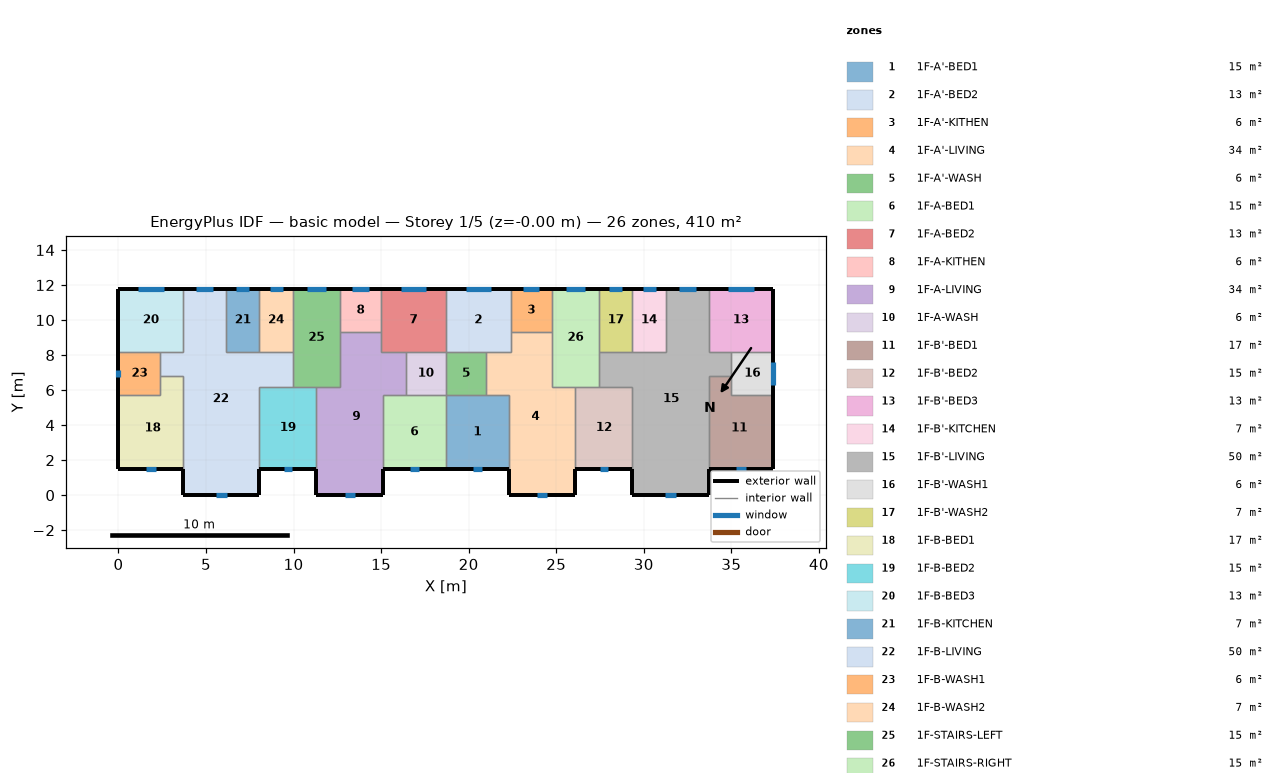
=== STOREY PLAN SPEC (per zone: floor XY polygon, exterior-wall plan segments, windows/doors) ===
zone 1: 1F-A'-BED1  (15.1 m²)
  floor: (22.30, 5.70) (22.30, 1.50) (18.70, 1.50) (18.70, 5.70)
  exterior wall: (18.70, 1.50) – (22.30, 1.50)  [3.6 m]
    window: (20.23, 1.50) – (20.77, 1.50)  [0.8 m²]
  interior walls: 4
zone 2: 1F-A'-BED2  (13.3 m²)
  floor: (22.40, 11.80) (22.40, 8.20) (18.70, 8.20) (18.70, 11.80)
  exterior wall: (22.40, 11.80) – (18.70, 11.80)  [3.7 m]
    window: (21.28, 11.80) – (19.82, 11.80)  [2.2 m²]
  interior walls: 5
zone 3: 1F-A'-KITHEN  (5.9 m²)
  floor: (22.40, 11.80) (24.75, 11.80) (24.75, 9.31) (22.40, 9.31)
  exterior wall: (24.75, 11.80) – (22.40, 11.80)  [2.3 m]
    window: (24.04, 11.80) – (23.11, 11.80)  [1.4 m²]
  interior walls: 3
zone 4: 1F-A'-LIVING  (34.3 m²)
  floor: (24.75, 9.31) (24.75, 6.20) (26.10, 6.20) (26.10, 0.00) (22.30, 0.00) (22.30, 5.70) (21.00, 5.70) (21.00, 8.20) (22.40, 8.20) (22.40, 9.31)
  exterior wall: (22.30, 1.50) – (22.30, 0.00)  [1.5 m]
  exterior wall: (26.10, 0.00) – (26.10, 1.50)  [1.5 m]
  exterior wall: (22.30, 0.00) – (26.10, 0.00)  [3.8 m]
    window: (23.91, 0.00) – (24.49, 0.00)  [0.9 m²]
  interior walls: 9
zone 5: 1F-A'-WASH  (5.7 m²)
  floor: (21.00, 8.20) (21.00, 5.70) (18.70, 5.70) (18.70, 8.20)
  interior walls: 4
zone 6: 1F-A-BED1  (15.1 m²)
  floor: (18.70, 5.70) (18.70, 1.50) (15.10, 1.50) (15.10, 5.70)
  exterior wall: (15.10, 1.50) – (18.70, 1.50)  [3.6 m]
    window: (16.63, 1.50) – (17.17, 1.50)  [0.8 m²]
  interior walls: 4
zone 7: 1F-A-BED2  (13.3 m²)
  floor: (15.00, 11.80) (18.70, 11.80) (18.70, 8.20) (15.00, 8.20)
  exterior wall: (18.70, 11.80) – (15.00, 11.80)  [3.7 m]
    window: (17.58, 11.80) – (16.12, 11.80)  [2.2 m²]
  interior walls: 5
zone 8: 1F-A-KITHEN  (5.9 m²)
  floor: (12.65, 11.80) (15.00, 11.80) (15.00, 9.31) (12.65, 9.31)
  exterior wall: (15.00, 11.80) – (12.65, 11.80)  [2.3 m]
    window: (14.29, 11.80) – (13.36, 11.80)  [1.4 m²]
  interior walls: 3
zone 9: 1F-A-LIVING  (34.3 m²)
  floor: (15.00, 9.31) (15.00, 8.20) (16.40, 8.20) (16.40, 5.70) (15.10, 5.70) (15.10, 0.00) (11.30, 0.00) (11.30, 6.20) (12.65, 6.20) (12.65, 9.31)
  exterior wall: (11.30, 1.50) – (11.30, 0.00)  [1.5 m]
  exterior wall: (15.10, 0.00) – (15.10, 1.50)  [1.5 m]
  exterior wall: (11.30, 0.00) – (15.10, 0.00)  [3.8 m]
    window: (12.91, 0.00) – (13.49, 0.00)  [0.9 m²]
  interior walls: 9
zone 10: 1F-A-WASH  (5.7 m²)
  floor: (16.40, 8.20) (18.70, 8.20) (18.70, 5.70) (16.40, 5.70)
  interior walls: 4
zone 11: 1F-B'-BED1  (17.0 m²)
  floor: (35.00, 6.80) (35.00, 5.70) (37.40, 5.70) (37.40, 1.50) (33.70, 1.50) (33.70, 6.80)
  exterior wall: (33.70, 1.50) – (37.40, 1.50)  [3.7 m]
    window: (35.27, 1.50) – (35.83, 1.50)  [0.8 m²]
  exterior wall: (37.40, 1.50) – (37.40, 5.70)  [4.2 m]
  interior walls: 4
zone 12: 1F-B'-BED2  (15.3 m²)
  floor: (29.35, 6.20) (29.35, 1.50) (26.10, 1.50) (26.10, 6.20)
  exterior wall: (26.10, 1.50) – (29.35, 1.50)  [3.3 m]
    window: (27.48, 1.50) – (27.97, 1.50)  [0.7 m²]
  interior walls: 4
zone 13: 1F-B'-BED3  (13.3 m²)
  floor: (33.70, 11.80) (37.40, 11.80) (37.40, 8.20) (33.70, 8.20)
  exterior wall: (37.40, 8.20) – (37.40, 11.80)  [3.6 m]
  exterior wall: (37.40, 11.80) – (33.70, 11.80)  [3.7 m]
    window: (36.28, 11.80) – (34.82, 11.80)  [2.2 m²]
  interior walls: 3
zone 14: 1F-B'-KITCHEN  (6.8 m²)
  floor: (31.25, 11.80) (31.25, 8.20) (29.35, 8.20) (29.35, 11.80)
  exterior wall: (31.25, 11.80) – (29.35, 11.80)  [1.9 m]
    window: (30.67, 11.80) – (29.93, 11.80)  [1.1 m²]
  interior walls: 3
zone 15: 1F-B'-LIVING  (50.1 m²)
  floor: (33.70, 11.80) (33.70, 8.20) (35.00, 8.20) (35.00, 6.80) (33.70, 6.80) (33.70, 0.00) (29.35, 0.00) (29.35, 6.20) (27.45, 6.20) (27.45, 8.20) (31.25, 8.20) (31.25, 11.80)
  exterior wall: (29.35, 1.50) – (29.35, 0.00)  [1.5 m]
  exterior wall: (33.70, 11.80) – (31.25, 11.80)  [2.5 m]
    window: (32.96, 11.80) – (31.99, 11.80)  [1.4 m²]
  exterior wall: (33.70, 0.00) – (33.70, 1.50)  [1.5 m]
  exterior wall: (29.35, 0.00) – (33.70, 0.00)  [4.4 m]
    window: (31.19, 0.00) – (31.86, 0.00)  [1.0 m²]
  interior walls: 11
zone 16: 1F-B'-WASH1  (6.0 m²)
  floor: (35.00, 8.20) (37.40, 8.20) (37.40, 5.70) (35.00, 5.70)
  exterior wall: (37.40, 5.70) – (37.40, 8.20)  [2.5 m]
    window: (37.40, 6.27) – (37.40, 7.63)  [2.0 m²]
  interior walls: 4
zone 17: 1F-B'-WASH2  (6.8 m²)
  floor: (29.35, 11.80) (29.35, 8.20) (27.45, 8.20) (27.45, 11.80)
  exterior wall: (29.35, 11.80) – (27.45, 11.80)  [1.9 m]
    window: (28.77, 11.80) – (28.03, 11.80)  [1.1 m²]
  interior walls: 3
zone 18: 1F-B-BED1  (17.0 m²)
  floor: (3.70, 6.80) (3.70, 1.50) (0.00, 1.50) (0.00, 5.70) (2.40, 5.70) (2.40, 6.80)
  exterior wall: (0.00, 1.50) – (3.70, 1.50)  [3.7 m]
    window: (1.57, 1.50) – (2.13, 1.50)  [0.8 m²]
  exterior wall: (0.00, 5.70) – (0.00, 1.50)  [4.2 m]
  interior walls: 4
zone 19: 1F-B-BED2  (15.3 m²)
  floor: (11.30, 6.20) (11.30, 1.50) (8.05, 1.50) (8.05, 6.20)
  exterior wall: (8.05, 1.50) – (11.30, 1.50)  [3.3 m]
    window: (9.43, 1.50) – (9.92, 1.50)  [0.7 m²]
  interior walls: 4
zone 20: 1F-B-BED3  (13.3 m²)
  floor: (3.70, 11.80) (3.70, 8.20) (0.00, 8.20) (0.00, 11.80)
  exterior wall: (3.70, 11.80) – (0.00, 11.80)  [3.7 m]
    window: (2.58, 11.80) – (1.12, 11.80)  [2.2 m²]
  exterior wall: (0.00, 11.80) – (0.00, 8.20)  [3.6 m]
  interior walls: 3
zone 21: 1F-B-KITCHEN  (6.8 m²)
  floor: (6.15, 11.80) (8.05, 11.80) (8.05, 8.20) (6.15, 8.20)
  exterior wall: (8.05, 11.80) – (6.15, 11.80)  [1.9 m]
    window: (7.47, 11.80) – (6.73, 11.80)  [1.1 m²]
  interior walls: 3
zone 22: 1F-B-LIVING  (50.1 m²)
  floor: (3.70, 11.80) (6.15, 11.80) (6.15, 8.20) (9.95, 8.20) (9.95, 6.20) (8.05, 6.20) (8.05, 0.00) (3.70, 0.00) (3.70, 6.80) (2.40, 6.80) (2.40, 8.20) (3.70, 8.20)
  exterior wall: (6.15, 11.80) – (3.70, 11.80)  [2.5 m]
    window: (5.41, 11.80) – (4.44, 11.80)  [1.4 m²]
  exterior wall: (8.05, 0.00) – (8.05, 1.50)  [1.5 m]
  exterior wall: (3.70, 0.00) – (8.05, 0.00)  [4.3 m]
    window: (5.54, 0.00) – (6.21, 0.00)  [1.0 m²]
  exterior wall: (3.70, 1.50) – (3.70, 0.00)  [1.5 m]
  interior walls: 11
zone 23: 1F-B-WASH1  (6.0 m²)
  floor: (2.40, 8.20) (2.40, 5.70) (0.00, 5.70) (0.00, 8.20)
  exterior wall: (0.00, 8.20) – (0.00, 5.70)  [2.5 m]
    window: (0.00, 7.16) – (0.00, 6.74)  [0.6 m²]
  interior walls: 4
zone 24: 1F-B-WASH2  (6.8 m²)
  floor: (8.05, 11.80) (9.95, 11.80) (9.95, 8.20) (8.05, 8.20)
  exterior wall: (9.95, 11.80) – (8.05, 11.80)  [1.9 m]
    window: (9.37, 11.80) – (8.63, 11.80)  [1.1 m²]
  interior walls: 3
zone 25: 1F-STAIRS-LEFT  (15.1 m²)
  floor: (9.95, 11.80) (12.65, 11.80) (12.65, 6.20) (9.95, 6.20)
  exterior wall: (12.65, 11.80) – (9.95, 11.80)  [2.7 m]
    window: (11.83, 11.80) – (10.77, 11.80)  [1.6 m²]
  interior walls: 6
zone 26: 1F-STAIRS-RIGHT  (15.1 m²)
  floor: (27.45, 11.80) (27.45, 6.20) (24.75, 6.20) (24.75, 11.80)
  exterior wall: (27.45, 11.80) – (24.75, 11.80)  [2.7 m]
    window: (26.63, 11.80) – (25.57, 11.80)  [1.6 m²]
  interior walls: 6

=== DERIVED (storey summary) ===
Building: basic model
Storey: 1 of 5  (floor level z = -0.00 m)
Storey gross floor area: 409.7 m²
Zones on this storey: 26
  - 1F-A'-BED1: floor 15.1 m²; exterior wall 3.6 m (10.8 m²); 1 window(s) 0.8 m²; WWR 7.6%
  - 1F-A'-BED2: floor 13.3 m²; exterior wall 3.7 m (11.1 m²); 1 window(s) 2.2 m²; WWR 19.6%
  - 1F-A'-KITHEN: floor 5.9 m²; exterior wall 2.3 m (7.0 m²); 1 window(s) 1.4 m²; WWR 19.6%
  - 1F-A'-LIVING: floor 34.3 m²; exterior wall 6.8 m (20.4 m²); 1 window(s) 0.9 m²; WWR 4.2%
  - 1F-A'-WASH: floor 5.7 m²
  - 1F-A-BED1: floor 15.1 m²; exterior wall 3.6 m (10.8 m²); 1 window(s) 0.8 m²; WWR 7.6%
  - 1F-A-BED2: floor 13.3 m²; exterior wall 3.7 m (11.1 m²); 1 window(s) 2.2 m²; WWR 19.6%
  - 1F-A-KITHEN: floor 5.9 m²; exterior wall 2.3 m (7.0 m²); 1 window(s) 1.4 m²; WWR 19.6%
  - 1F-A-LIVING: floor 34.3 m²; exterior wall 6.8 m (20.4 m²); 1 window(s) 0.9 m²; WWR 4.2%
  - 1F-A-WASH: floor 5.7 m²
  - 1F-B'-BED1: floor 17.0 m²; exterior wall 7.9 m (23.7 m²); 1 window(s) 0.8 m²; WWR 3.6%
  - 1F-B'-BED2: floor 15.3 m²; exterior wall 3.3 m (9.8 m²); 1 window(s) 0.7 m²; WWR 7.6%
  - 1F-B'-BED3: floor 13.3 m²; exterior wall 7.3 m (21.9 m²); 1 window(s) 2.2 m²; WWR 9.9%
  - 1F-B'-KITCHEN: floor 6.8 m²; exterior wall 1.9 m (5.7 m²); 1 window(s) 1.1 m²; WWR 19.6%
  - 1F-B'-LIVING: floor 50.1 m²; exterior wall 9.8 m (29.4 m²); 2 window(s) 2.4 m²; WWR 8.3%
  - 1F-B'-WASH1: floor 6.0 m²; exterior wall 2.5 m (7.5 m²); 1 window(s) 2.0 m²; WWR 27.1%
  - 1F-B'-WASH2: floor 6.8 m²; exterior wall 1.9 m (5.7 m²); 1 window(s) 1.1 m²; WWR 19.6%
  - 1F-B-BED1: floor 17.0 m²; exterior wall 7.9 m (23.7 m²); 1 window(s) 0.8 m²; WWR 3.6%
  - 1F-B-BED2: floor 15.3 m²; exterior wall 3.3 m (9.8 m²); 1 window(s) 0.7 m²; WWR 7.6%
  - 1F-B-BED3: floor 13.3 m²; exterior wall 7.3 m (21.9 m²); 1 window(s) 2.2 m²; WWR 9.9%
  - 1F-B-KITCHEN: floor 6.8 m²; exterior wall 1.9 m (5.7 m²); 1 window(s) 1.1 m²; WWR 19.6%
  - 1F-B-LIVING: floor 50.1 m²; exterior wall 9.8 m (29.4 m²); 2 window(s) 2.4 m²; WWR 8.3%
  - 1F-B-WASH1: floor 6.0 m²; exterior wall 2.5 m (7.5 m²); 1 window(s) 0.6 m²; WWR 8.6%
  - 1F-B-WASH2: floor 6.8 m²; exterior wall 1.9 m (5.7 m²); 1 window(s) 1.1 m²; WWR 19.6%
  - 1F-STAIRS-LEFT: floor 15.1 m²; exterior wall 2.7 m (8.1 m²); 1 window(s) 1.6 m²; WWR 19.6%
  - 1F-STAIRS-RIGHT: floor 15.1 m²; exterior wall 2.7 m (8.1 m²); 1 window(s) 1.6 m²; WWR 19.6%
Zone adjacency (shared interzone walls):
  - 1F-A'-BED1 ↔ 1F-A'-LIVING
  - 1F-A'-BED1 ↔ 1F-A'-WASH
  - 1F-A'-BED1 ↔ 1F-A-BED1
  - 1F-A'-BED2 ↔ 1F-A'-KITHEN
  - 1F-A'-BED2 ↔ 1F-A'-LIVING
  - 1F-A'-BED2 ↔ 1F-A'-WASH
  - 1F-A'-BED2 ↔ 1F-A-BED2
  - 1F-A'-KITHEN ↔ 1F-A'-LIVING
  - 1F-A'-KITHEN ↔ 1F-STAIRS-RIGHT
  - 1F-A'-LIVING ↔ 1F-A'-WASH
  - 1F-A'-LIVING ↔ 1F-B'-BED2
  - 1F-A'-LIVING ↔ 1F-STAIRS-RIGHT
  - 1F-A'-WASH ↔ 1F-A-WASH
  - 1F-A-BED1 ↔ 1F-A-LIVING
  - 1F-A-BED1 ↔ 1F-A-WASH
  - 1F-A-BED2 ↔ 1F-A-KITHEN
  - 1F-A-BED2 ↔ 1F-A-LIVING
  - 1F-A-BED2 ↔ 1F-A-WASH
  - 1F-A-KITHEN ↔ 1F-A-LIVING
  - 1F-A-KITHEN ↔ 1F-STAIRS-LEFT
  - 1F-A-LIVING ↔ 1F-A-WASH
  - 1F-A-LIVING ↔ 1F-B-BED2
  - 1F-A-LIVING ↔ 1F-STAIRS-LEFT
  - 1F-B'-BED1 ↔ 1F-B'-LIVING
  - 1F-B'-BED1 ↔ 1F-B'-WASH1
  - 1F-B'-BED2 ↔ 1F-B'-LIVING
  - 1F-B'-BED2 ↔ 1F-STAIRS-RIGHT
  - 1F-B'-BED3 ↔ 1F-B'-LIVING
  - 1F-B'-BED3 ↔ 1F-B'-WASH1
  - 1F-B'-KITCHEN ↔ 1F-B'-LIVING
  - 1F-B'-KITCHEN ↔ 1F-B'-WASH2
  - 1F-B'-LIVING ↔ 1F-B'-WASH1
  - 1F-B'-LIVING ↔ 1F-B'-WASH2
  - 1F-B'-LIVING ↔ 1F-STAIRS-RIGHT
  - 1F-B'-WASH2 ↔ 1F-STAIRS-RIGHT
  - 1F-B-BED1 ↔ 1F-B-LIVING
  - 1F-B-BED1 ↔ 1F-B-WASH1
  - 1F-B-BED2 ↔ 1F-B-LIVING
  - 1F-B-BED2 ↔ 1F-STAIRS-LEFT
  - 1F-B-BED3 ↔ 1F-B-LIVING
  - 1F-B-BED3 ↔ 1F-B-WASH1
  - 1F-B-KITCHEN ↔ 1F-B-LIVING
  - 1F-B-KITCHEN ↔ 1F-B-WASH2
  - 1F-B-LIVING ↔ 1F-B-WASH1
  - 1F-B-LIVING ↔ 1F-B-WASH2
  - 1F-B-LIVING ↔ 1F-STAIRS-LEFT
  - 1F-B-WASH2 ↔ 1F-STAIRS-LEFT